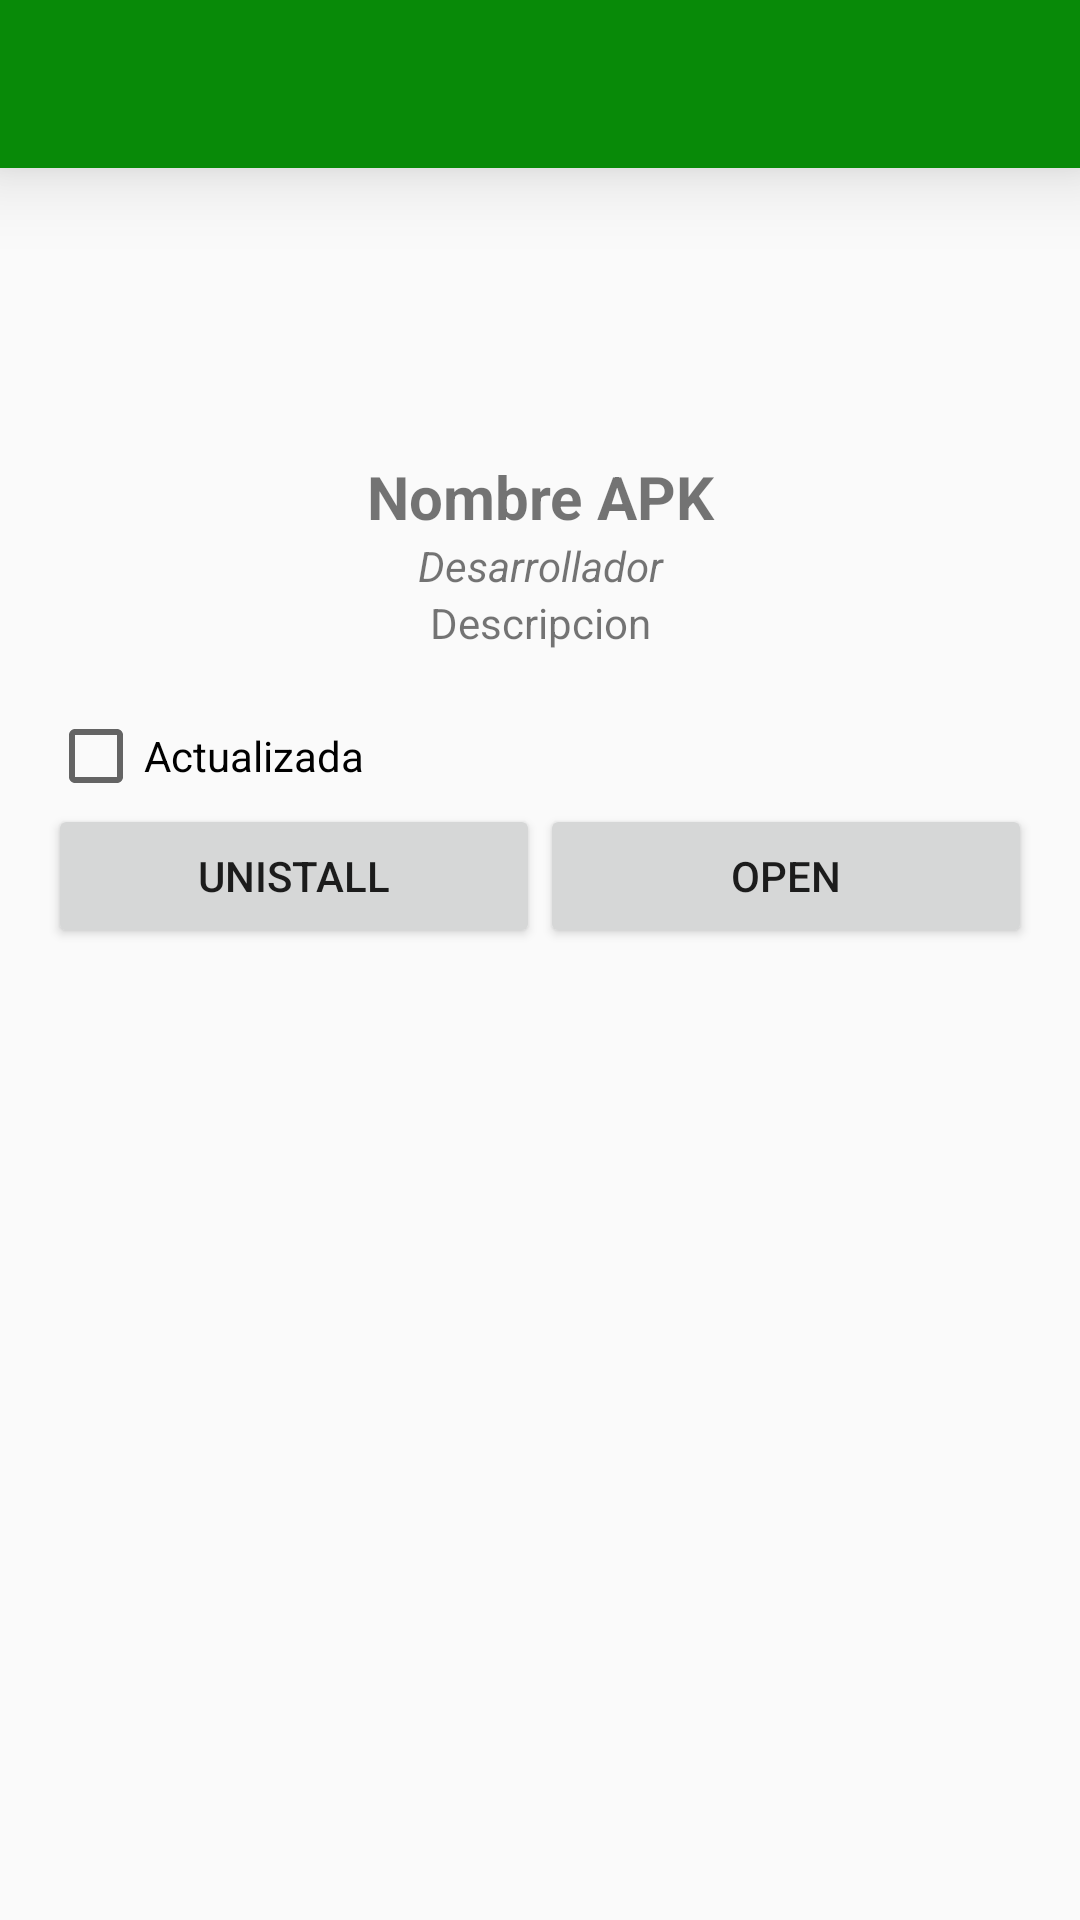

Reconstruct the res/layout file that produces this screen, plus the resources it refers to.
<!-- AndroidManifest.xml: application theme AppTheme.NoActionBar -->
<!-- res/layout/detail_apk_simple.xml -->
<?xml version="1.0" encoding="utf-8"?>
<LinearLayout xmlns:android="http://schemas.android.com/apk/res/android"
    android:orientation="vertical"
    android:layout_width="match_parent"
    android:layout_height="match_parent">

    <include layout="@layout/include_toolbar"></include>

    <LinearLayout
        android:layout_width="match_parent"
        android:layout_height="match_parent"
        android:paddingBottom="@dimen/activity_vertical_margin"
        android:paddingLeft="@dimen/activity_horizontal_margin"
        android:paddingRight="@dimen/activity_horizontal_margin"
        android:paddingTop="@dimen/activity_vertical_margin"
        android:orientation="vertical">
        <ImageView
            android:src="@drawable/ic_action_action_get_app"
            android:id="@+id/img_detail_simple"
            android:layout_width="match_parent"
            android:layout_height="80dp" />

        <TextView
            android:textStyle="bold"
            android:textSize="@dimen/sizeText"
            android:id="@+id/txtName_detail_simple"
            android:text="Nombre APK"
            android:gravity="center"
            android:layout_width="match_parent"
            android:layout_height="wrap_content" />
        <TextView
            android:textStyle="italic"
            android:id="@+id/txtDesarrollador_detail_simple"
            android:text="Desarrollador"
            android:gravity="center"
            android:layout_width="match_parent"
            android:layout_height="wrap_content" />
        <TextView
            android:id="@+id/txtDescripcion_detail_simple"
            android:text="Descripcion"
            android:gravity="center"
            android:layout_width="match_parent"
            android:layout_height="wrap_content" />
        <TextView
            android:layout_width="match_parent"
            android:layout_height="wrap_content" />
        <CheckBox
            android:id="@+id/check_apksiemple"
            android:text="Actualizada"
            android:layout_width="match_parent"
            android:layout_height="wrap_content" />


        <LinearLayout
            android:layout_width="match_parent"
            android:layout_height="wrap_content"
            android:orientation="horizontal">
            <Button
                android:id="@+id/btnUninstall"
                android:text="Unistall"
                android:layout_weight="1"
                android:layout_width="match_parent"
                android:layout_height="wrap_content" />
            <Button
                android:id="@+id/btnAbrirWEB"
                android:text="open"
                android:layout_weight="1"
                android:layout_width="match_parent"
                android:layout_height="wrap_content" />
        </LinearLayout>
        <LinearLayout
            android:layout_weight="1"
            android:layout_width="match_parent"
            android:layout_height="wrap_content"
            android:orientation="vertical">
            <FrameLayout
                android:id="@+id/Fholder"
                android:layout_width="match_parent"
                android:layout_height="wrap_content">
            </FrameLayout>
        </LinearLayout>
    </LinearLayout>
</LinearLayout>
<!-- res/layout/include_toolbar.xml (included above) -->
<?xml version="1.0" encoding="utf-8"?>
<android.support.v7.widget.Toolbar android:id="@+id/toolbar"
    style="@style/AppTheme"
    android:elevation="16dp"
    app:titleTextColor="#FFFFFF"
    android:background="?colorPrimary"
    android:layout_width="match_parent"
    android:layout_height="?actionBarSize"
    xmlns:android="http://schemas.android.com/apk/res/android"
    xmlns:app="http://schemas.android.com/apk/res-auto">
</android.support.v7.widget.Toolbar>
<!-- resources referenced by this layout -->
<resources>
  <dimen name="activity_horizontal_margin">16dp</dimen>
  <dimen name="activity_vertical_margin">16dp</dimen>
  <dimen name="sizeText">20dp</dimen>
  <style name="AppTheme" parent="Theme.AppCompat.Light.DarkActionBar">
          
          <item name="colorPrimary">@color/colorPrimary</item>
          <item name="colorPrimaryDark">@color/colorPrimaryDark</item>
          
  
      </style>
  <style name="AppTheme.NoActionBar">
          <item name="windowActionBar">false</item>
          <item name="windowNoTitle">true</item>
      </style>
  <color name="colorPrimary">#088A08</color>
  <color name="colorPrimaryDark">#0B610B</color>
</resources>
